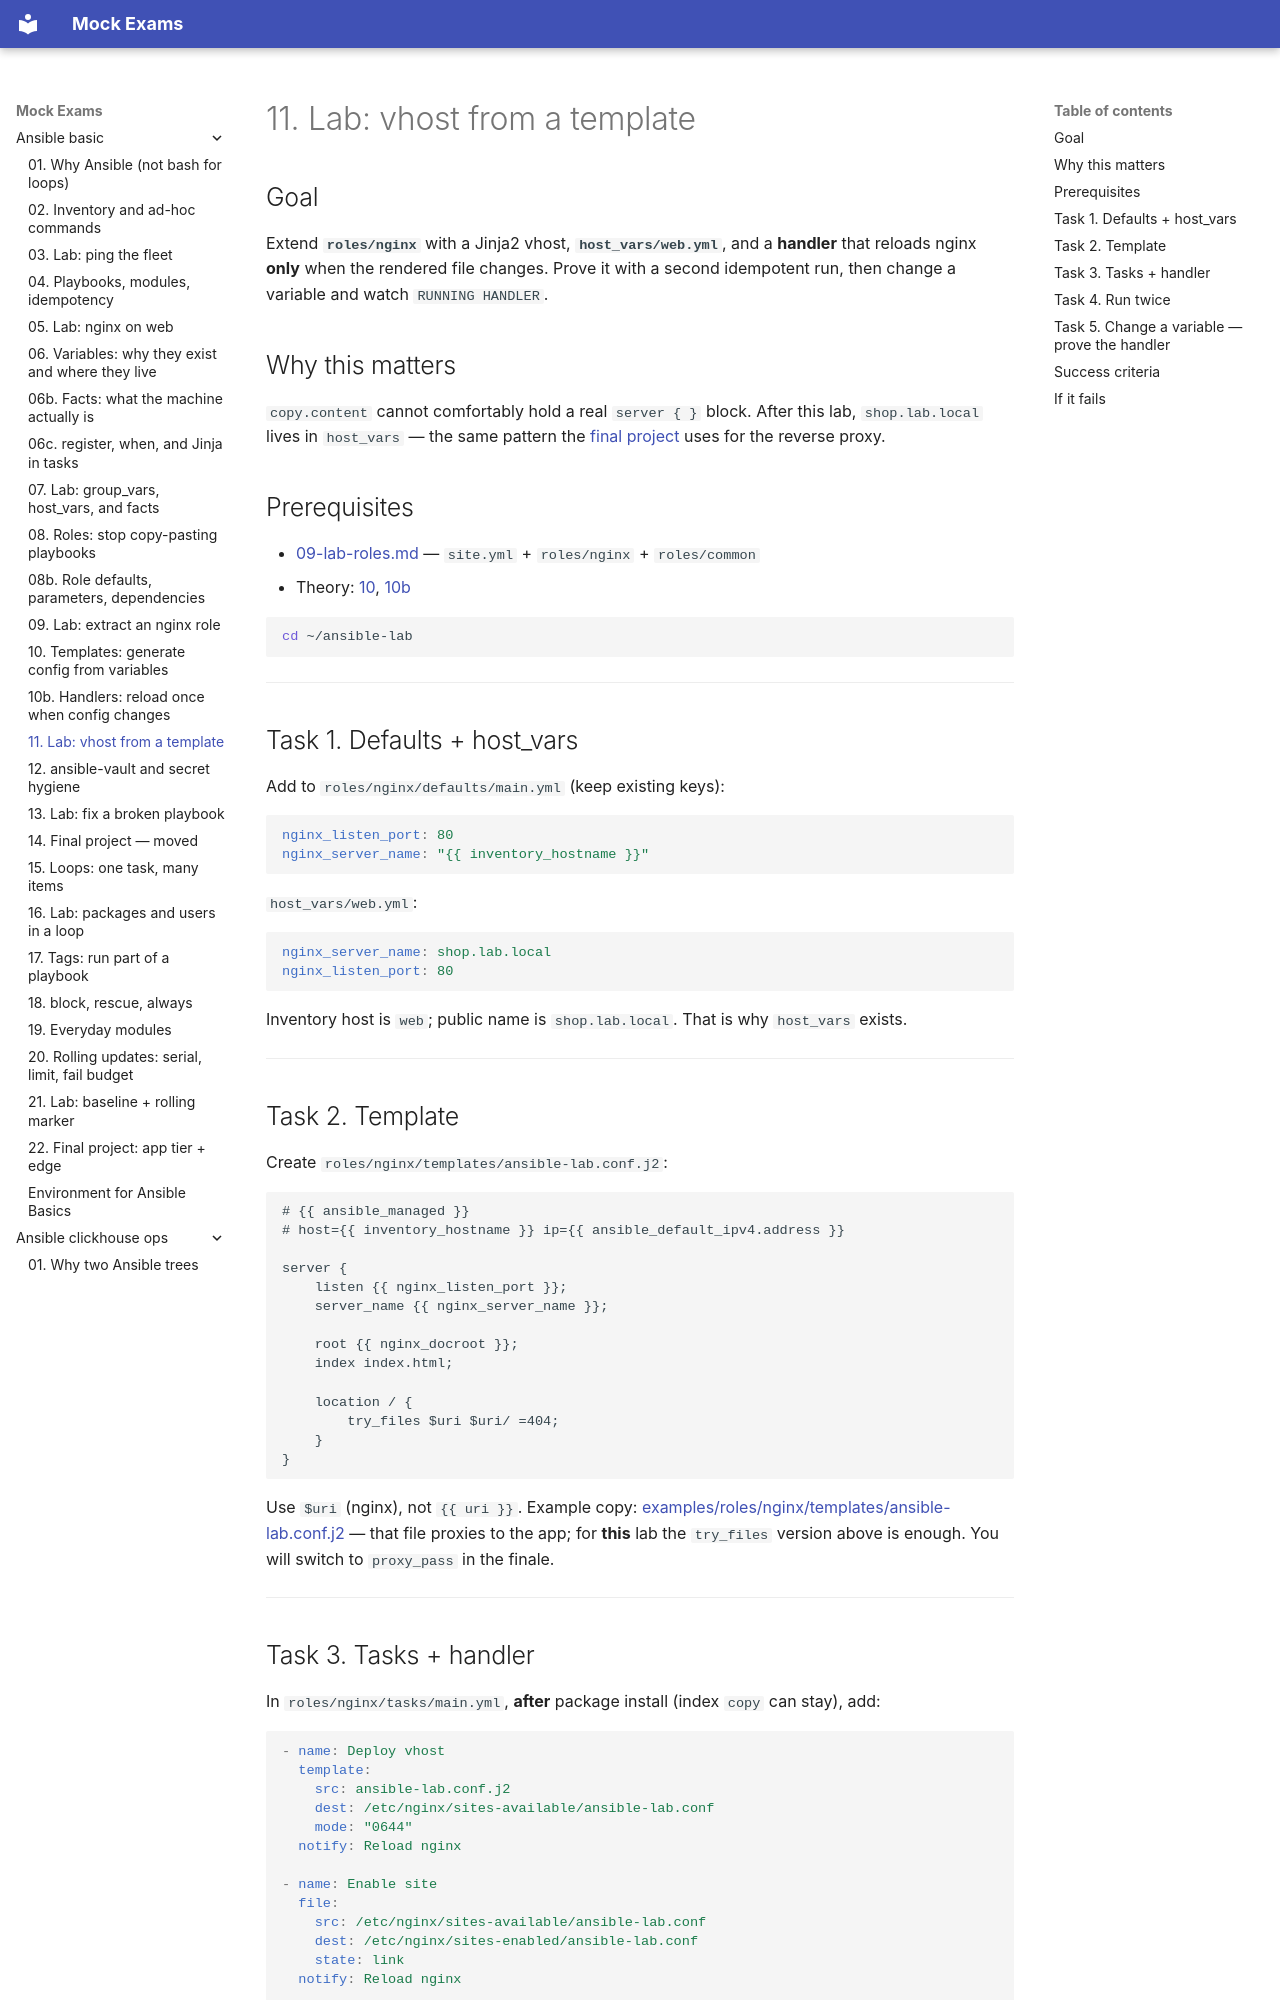

repository: FedorArbuzov/mock-exams · page: ansible-basic/11-lab-templates/index.html · generator: mkdocs

# 11. Lab: vhost from a template

## Goal

Extend **`roles/nginx`** with a Jinja2 vhost, **`host_vars/web.yml`**, and a **handler** that reloads nginx **only** when the rendered file changes. Prove it with a second idempotent run, then change a variable and watch `RUNNING HANDLER`.

## Why this matters

`copy.content` cannot comfortably hold a real `server { }` block. After this lab, `shop.lab.local` lives in `host_vars` — the same pattern the [final project](22-final-project.md) uses for the reverse proxy.

## Prerequisites

- [09-lab-roles.md](09-lab-roles.md) — `site.yml` + `roles/nginx` + `roles/common`
- Theory: [10](10-templates-handlers.md), [10b](10b-handlers.md)

```bash
cd ~/ansible-lab
```

---

## Task 1. Defaults + host_vars

Add to `roles/nginx/defaults/main.yml` (keep existing keys):

```yaml
nginx_listen_port: 80
nginx_server_name: "{{ inventory_hostname }}"
```

`host_vars/web.yml`:

```yaml
nginx_server_name: shop.lab.local
nginx_listen_port: 80
```

Inventory host is `web`; public name is `shop.lab.local`. That is why `host_vars` exists.

---

## Task 2. Template

Create `roles/nginx/templates/ansible-lab.conf.j2`:

```jinja2
# {{ ansible_managed }}
# host={{ inventory_hostname }} ip={{ ansible_default_ipv4.address }}

server {
    listen {{ nginx_listen_port }};
    server_name {{ nginx_server_name }};

    root {{ nginx_docroot }};
    index index.html;

    location / {
        try_files $uri $uri/ =404;
    }
}
```

Use `$uri` (nginx), not `{{ uri }}`. Example copy: [examples/roles/nginx/templates/ansible-lab.conf.j2](examples/roles/nginx/templates/ansible-lab.conf.j2) — that file proxies to the app; for **this** lab the `try_files` version above is enough. You will switch to `proxy_pass` in the finale.

---
